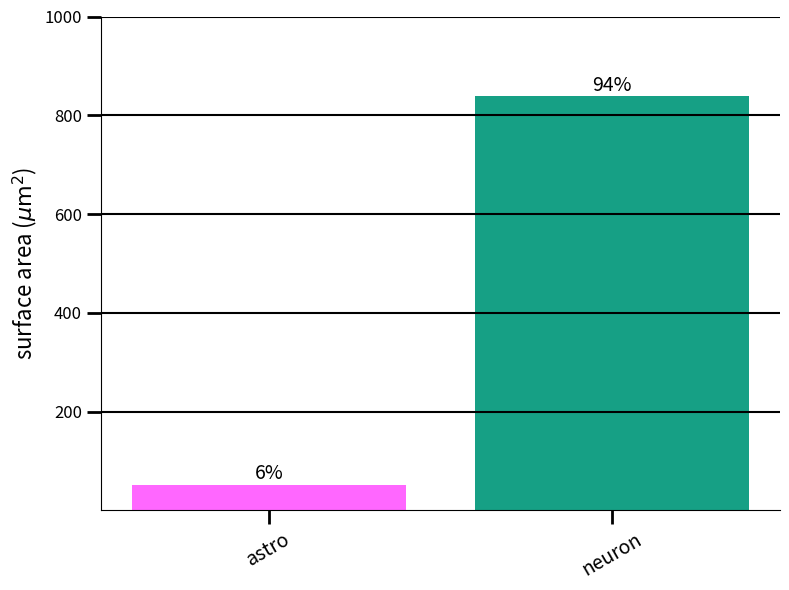

Source code (Python):
import matplotlib.pyplot as plt
import numpy as np

c_neuron = "#16a085"
c_glial = "#ff67ff"
c_synapse_1 = "#00ff00"
c_synapse_2 = "#e1fae1"
c_point = "#ffff00"

# --- Data ---
labels = ['astro', 'neuron']

vol_a = 51.97
vol_n = 838
tot = vol_a + vol_n
values = [vol_a, vol_n]  # um^3

p_a = vol_a/tot
p_n = vol_n/tot

print(vol_a)
print(vol_n)

percentages = ['6%', '94%']

# Define colors based on the image
colors = [c_glial, c_neuron]

# --- Create Plot ---
fig, ax = plt.subplots(figsize=(8, 6))

# Plot bars
bars = ax.bar(labels, values, color=colors)

# Add percentage labels above bars
for bar, pct in zip(bars, percentages):
    height = bar.get_height()
    ax.text(bar.get_x() + bar.get_width()/2, height + 2, pct, 
            ha='center', va='bottom', fontsize=14)

# --- Styling ---
ax.set_ylabel(r'surface area ($\mu \rm{m}^2$)', fontsize=16)
ax.set_ylim(0, 80)

# Remove top and right spines
ax.spines['top'].set_visible(False)
ax.spines['right'].set_visible(False)

# Customize grid (horizontal lines only)
ax.yaxis.grid(True, color='black', linewidth=1.5)
ax.set_axisbelow(False) # Keep grid lines on top of bars

# Formatting ticks
plt.xticks(rotation=30, fontsize=14)
plt.yticks([200, 400, 600, 800, 1000], fontsize=12)
ax.tick_params(direction='out', length=10, width=2)

plt.tight_layout()
plt.savefig("surfaces.png")
